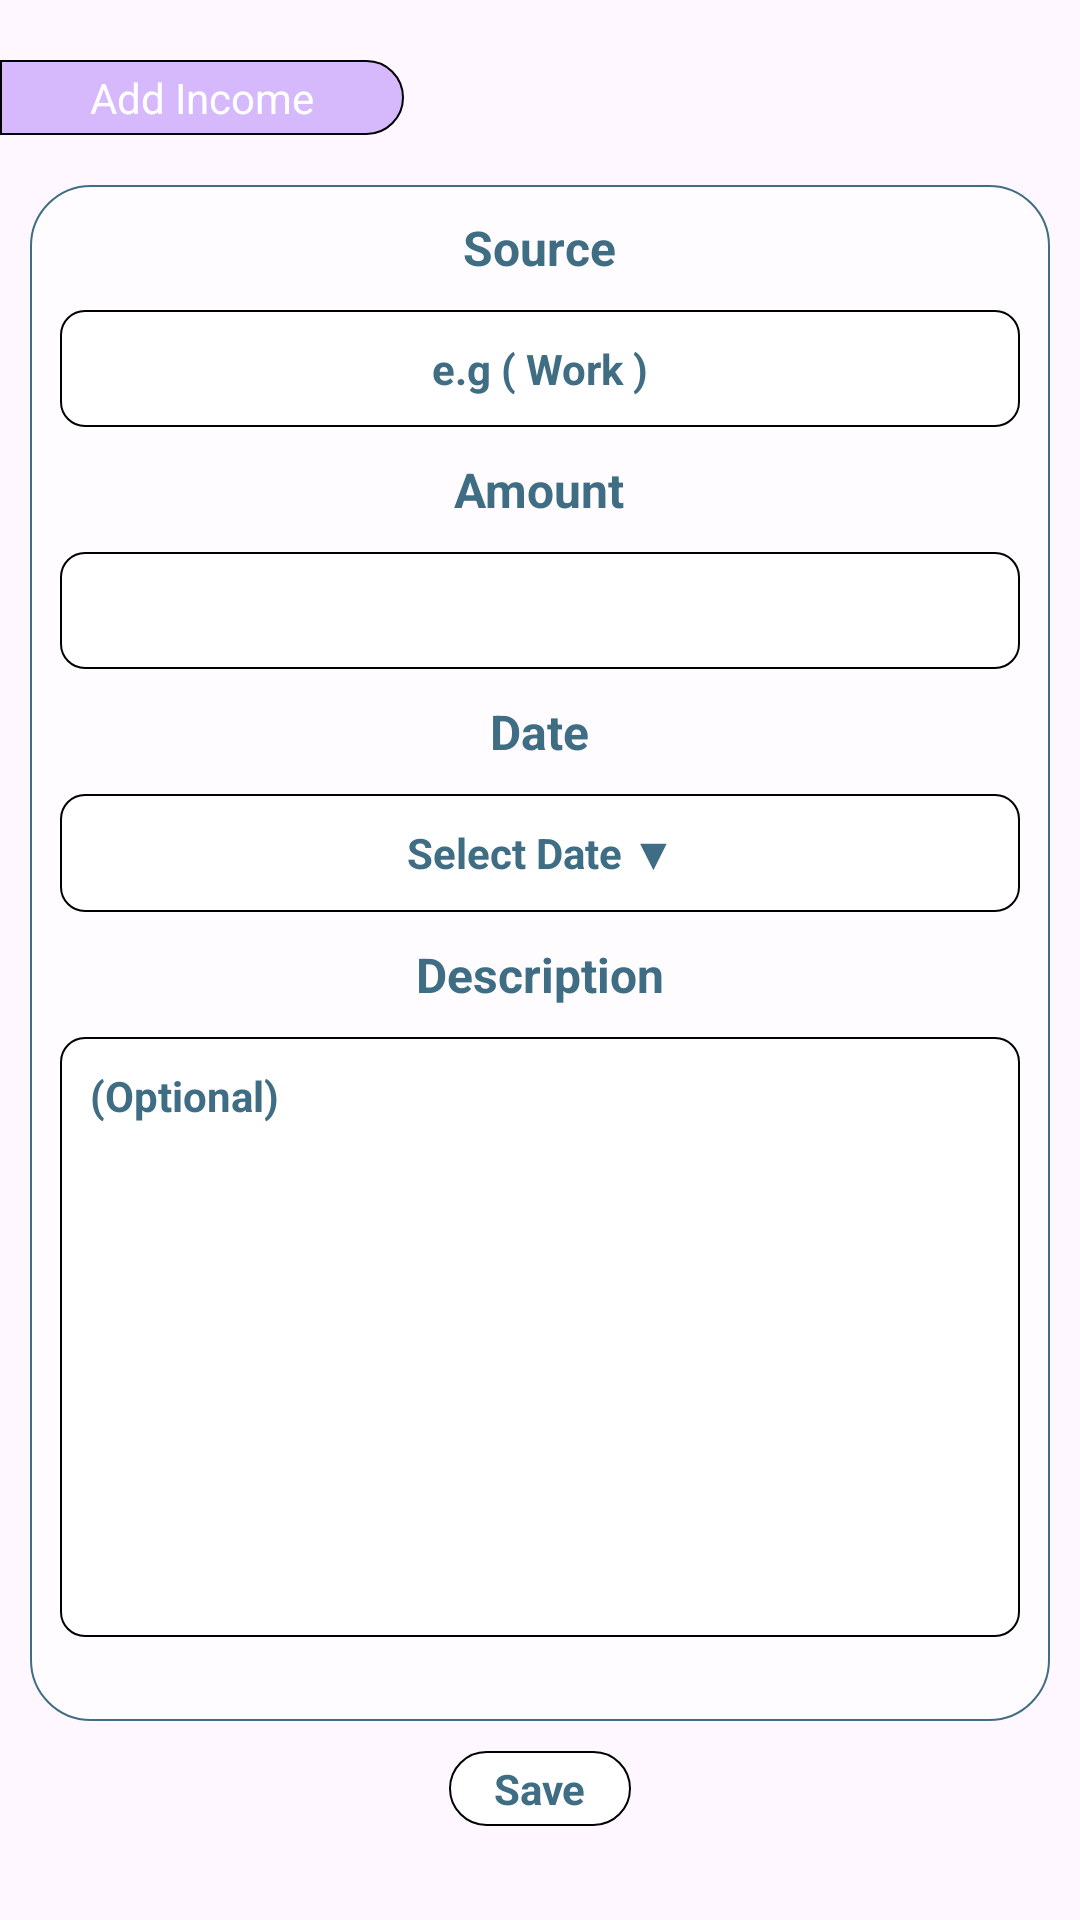

Here is an Android app screen rendered from its layout file. Give the layout XML and the strings, colors and styles it references.
<!-- AndroidManifest.xml: application theme Theme.ExpensesTracker -->
<!-- res/layout/fragment_add_income.xml -->
<?xml version="1.0" encoding="utf-8"?>
<androidx.constraintlayout.widget.ConstraintLayout
    xmlns:android="http://schemas.android.com/apk/res/android"
    xmlns:app="http://schemas.android.com/apk/res-auto"
    android:layout_width="match_parent"
    android:layout_height="match_parent">

    <androidx.appcompat.widget.AppCompatTextView
        android:id="@+id/textView6"
        android:layout_width="wrap_content"
        android:layout_height="wrap_content"
        android:background="@drawable/side_title_pink_bg"
        android:paddingHorizontal="30dp"
        android:paddingVertical="3dp"
        android:text="Add Income"
        android:textColor="@color/white"
        android:textSize="14sp"
        android:layout_marginTop="20dp"
        app:layout_constraintStart_toStartOf="parent"
        app:layout_constraintTop_toTopOf="parent" />


    <LinearLayout
        android:id="@+id/linearLayout4"
        android:layout_width="match_parent"
        android:layout_height="0dp"
        android:layout_marginHorizontal="10dp"
        android:background="@drawable/container_bg_white_70"
        android:gravity="center_horizontal"
        android:orientation="vertical"
        app:layout_constraintVertical_bias="0.2"
        app:layout_constraintBottom_toBottomOf="parent"
        app:layout_constraintEnd_toEndOf="parent"
        app:layout_constraintHeight_percent=".8"
        app:layout_constraintStart_toStartOf="parent"
        app:layout_constraintTop_toBottomOf="@+id/textView6">

        <androidx.appcompat.widget.AppCompatTextView
            android:id="@+id/textView7"
            android:layout_width="wrap_content"
            android:layout_height="wrap_content"
            android:layout_marginTop="10dp"
            android:text="Source"
            android:textColor="@color/color_3F6D83"
            android:textSize="16sp"
            android:textStyle="bold" />

        <EditText
            android:id="@+id/source"
            android:layout_width="match_parent"
            android:layout_height="wrap_content"
            android:layout_marginHorizontal="10dp"
            android:layout_marginTop="10dp"
            android:background="@drawable/items_bg_white"
            android:gravity="center"
            android:hint="e.g ( Work )"
            android:paddingVertical="10dp"
            android:textColor="@color/color_3F6D83"
            android:textColorHint="@color/color_3F6D83"
            android:textSize="14sp"
            android:textStyle="bold" />

        <androidx.appcompat.widget.AppCompatTextView
            android:layout_width="wrap_content"
            android:layout_height="wrap_content"
            android:layout_marginTop="10dp"
            android:text="Amount"
            android:textColor="@color/color_3F6D83"
            android:textSize="16sp"
            android:textStyle="bold" />

        <EditText
            android:id="@+id/amount"
            android:layout_width="match_parent"
            android:layout_height="wrap_content"
            android:layout_marginHorizontal="10dp"
            android:layout_marginTop="10dp"
            android:background="@drawable/items_bg_white"
            android:gravity="center"
            android:paddingVertical="10dp"
            android:inputType="number"
            android:textColor="@color/color_3F6D83"
            android:textColorHint="@color/color_3F6D83"
            android:textSize="14sp"
            android:textStyle="bold" />

        <androidx.appcompat.widget.AppCompatTextView
            android:layout_width="wrap_content"
            android:layout_height="wrap_content"
            android:layout_marginTop="10dp"
            android:text="Date"
            android:textColor="@color/color_3F6D83"
            android:textSize="16sp"
            android:textStyle="bold" />

        <androidx.appcompat.widget.AppCompatTextView
            android:id="@+id/selectDate"
            android:layout_width="match_parent"
            android:layout_height="wrap_content"
            android:layout_marginHorizontal="10dp"
            android:layout_marginTop="10dp"
            android:background="@drawable/items_bg_white"
            android:gravity="center"
            android:text="Select Date ▼"
            android:paddingVertical="10dp"
            android:textColor="@color/color_3F6D83"
            android:textColorHint="@color/color_3F6D83"
            android:textSize="14sp"
            android:textStyle="bold" />

        <androidx.appcompat.widget.AppCompatTextView
            android:layout_width="wrap_content"
            android:layout_height="wrap_content"
            android:layout_marginTop="10dp"
            android:text="Description"
            android:textColor="@color/color_3F6D83"
            android:textSize="16sp"
            android:textStyle="bold" />


        <EditText
            android:id="@+id/description"
            android:layout_width="match_parent"
            android:layout_height="wrap_content"
            android:layout_marginHorizontal="10dp"
            android:layout_marginTop="10dp"
            android:background="@drawable/items_bg_white"
            android:gravity="top"
            android:hint="(Optional)"
            android:maxLength="200"
            android:minHeight="200dp"
            android:padding="10dp"
            android:paddingVertical="10dp"
            android:textColor="@color/color_3F6D83"
            android:textColorHint="@color/color_3F6D83"
            android:textSize="14sp"
            android:textStyle="bold" />

    </LinearLayout>


    <androidx.appcompat.widget.AppCompatTextView
        android:id="@+id/saveBtn"
        android:layout_width="wrap_content"
        android:layout_height="wrap_content"
        android:background="@drawable/button_circle_white"
        android:paddingHorizontal="15dp"
        android:paddingVertical="3dp"
        android:text="Save"
        android:textColor="@color/color_3F6D83"
        android:textSize="14sp"
        android:textStyle="bold"
        android:layout_marginTop="10dp"
        app:layout_constraintEnd_toEndOf="parent"
        app:layout_constraintStart_toStartOf="parent"
        app:layout_constraintTop_toBottomOf="@+id/linearLayout4" />


</androidx.constraintlayout.widget.ConstraintLayout>
<!-- resources referenced by this layout -->
<resources>
  <color name="color_3F6D83">#3F6D83</color>
  <color name="white">#FFFFFFFF</color>
  <!-- drawable button_circle_white (drawable) -->
  <?xml version="1.0" encoding="utf-8"?>
  <shape android:shape="rectangle" xmlns:android="http://schemas.android.com/apk/res/android">
  
      <solid android:color="@color/white"/>
      <stroke android:color="@color/black" android:width=".5dp"/>
      <corners android:radius="100dp"/>
  
  </shape>
  <!-- drawable container_bg_white_70 (drawable) -->
  <?xml version="1.0" encoding="utf-8"?>
  <shape android:shape="rectangle" xmlns:android="http://schemas.android.com/apk/res/android">
  
      <solid android:color="#B3FFFFFF"/>
      <stroke android:color="@color/color_3F6D83" android:width=".5dp"/>
      <corners android:radius="20dp"/>
  
  </shape>
  <!-- drawable items_bg_white (drawable) -->
  <?xml version="1.0" encoding="utf-8"?>
  <shape android:shape="rectangle" xmlns:android="http://schemas.android.com/apk/res/android">
      <solid android:color="@color/white"/>
      <corners android:radius="8dp"/>
      <stroke android:color="@color/black" android:width=".5dp"/>
  </shape>
  <!-- drawable side_title_pink_bg (drawable) -->
  <?xml version="1.0" encoding="utf-8"?>
  <shape android:shape="rectangle" xmlns:android="http://schemas.android.com/apk/res/android">
  
      <solid android:color="@color/color_D6B9FC"/>
      <corners android:topRightRadius="100dp" android:bottomRightRadius="100dp"/>
      <stroke android:color="@color/black" android:width=".5dp"/>
  
  </shape>
  <style name="Theme.ExpensesTracker" parent="Base.Theme.ExpensesTracker" />
  <color name="black">#FF000000</color>
  <color name="color_D6B9FC">#D6B9FC</color>
  <style name="Base.Theme.ExpensesTracker" parent="Theme.Material3.Light.NoActionBar">
          
          
      </style>
</resources>
